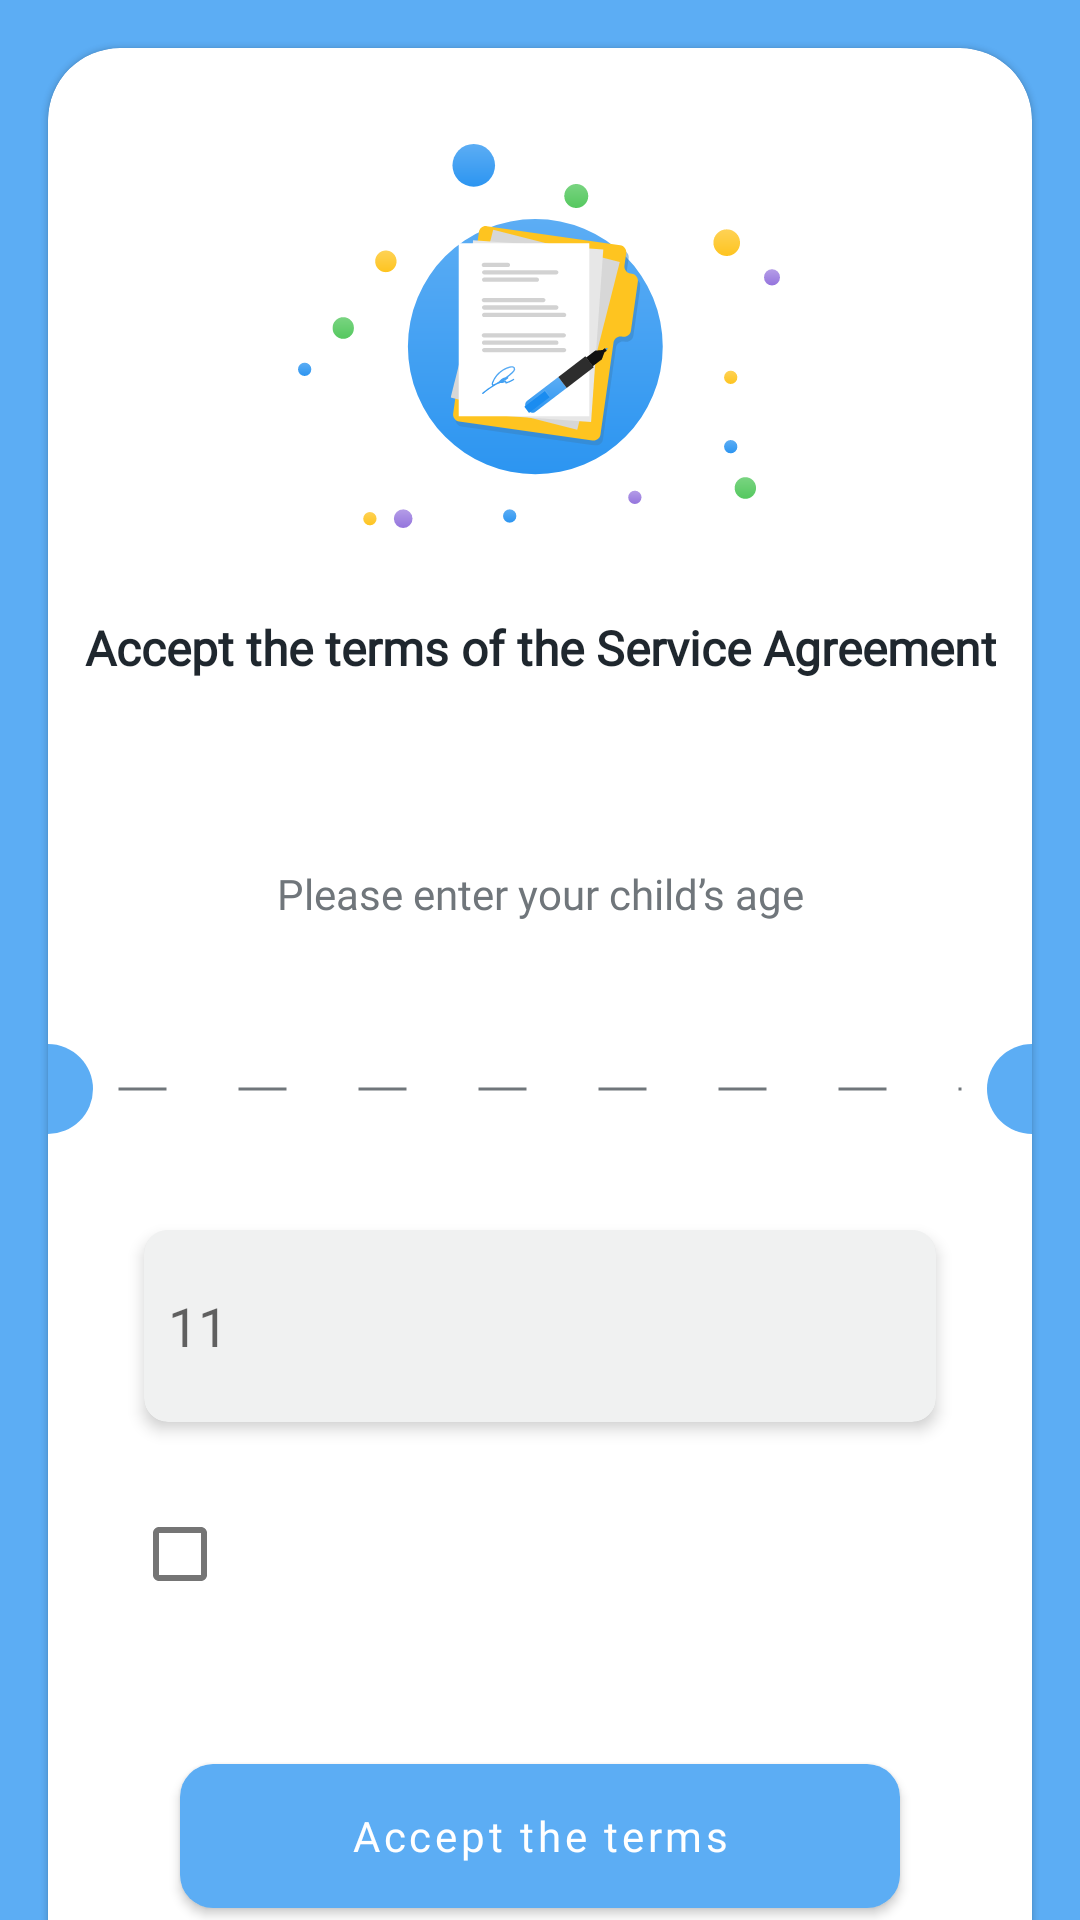

Here is an Android app screen rendered from its layout file. Give the layout XML and the strings, colors and styles it references.
<!-- AndroidManifest.xml: application theme Theme.ChildApp -->
<!-- res/layout/fragment_confirm_age.xml -->
<?xml version="1.0" encoding="utf-8"?>
<androidx.core.widget.NestedScrollView xmlns:android="http://schemas.android.com/apk/res/android"
    xmlns:app="http://schemas.android.com/apk/res-auto"
    xmlns:tools="http://schemas.android.com/tools"
    android:layout_width="match_parent"
    android:layout_height="match_parent"
    android:fillViewport="true"
    tools:context=".ui.splash.start.age.ConfirmAgeFragment">

    <RelativeLayout
        android:layout_width="match_parent"
        android:layout_height="match_parent"
        android:background="@color/colorMainBlue">

        <com.google.android.material.card.MaterialCardView
            style="@style/main_card_view"
            app:cardCornerRadius="24dp">

            <LinearLayout
                android:layout_width="match_parent"
                android:layout_height="match_parent"
                android:orientation="vertical">

                <androidx.appcompat.widget.AppCompatImageView
                    style="@style/image_view_style"
                    app:srcCompat="@drawable/ic_group_9" />

                <androidx.appcompat.widget.AppCompatTextView
                    style="@style/main_desc_style"
                    android:text="@string/accept_terms_service" />

                <androidx.appcompat.widget.AppCompatTextView

                    style="@style/other_desc_style"
                    android:text="@string/enter_age" />

                <RelativeLayout
                    android:layout_width="match_parent"
                    android:layout_height="30dp"
                    android:layout_marginBottom="24dp">

                    <View
                        android:id="@+id/left_circle"
                        style="@style/my_customleft_view"
                        android:background="@drawable/half_circle_left" />

                    <View style="@style/my_dot_line_view" />

                    <View
                        android:id="@+id/right_circle"
                        style="@style/my_custom_rigth_line" />

                </RelativeLayout>


                <com.google.android.material.card.MaterialCardView
                    android:layout_width="match_parent"
                    android:layout_height="64dp"
                    android:layout_marginStart="32dp"
                    android:layout_marginTop="8dp"
                    android:layout_marginEnd="32dp"
                    android:layout_marginBottom="8dp"
                    app:cardCornerRadius="8dp"
                    app:cardElevation="3dp">


                    <androidx.appcompat.widget.AppCompatEditText
                        android:id="@+id/age_children"
                        android:layout_width="match_parent"
                        android:layout_height="match_parent"
                        android:background="#1A70767B"
                        android:hint="11"
                        android:inputType="number"
                        android:maxLength="2"
                        android:paddingStart="8dp" />
                </com.google.android.material.card.MaterialCardView>


                <LinearLayout
                    android:id="@+id/term_use_linear"
                    android:layout_width="match_parent"
                    android:layout_height="56dp"
                    android:layout_marginStart="16dp"
                    android:layout_marginTop="8dp"
                    android:layout_marginEnd="16dp"
                    android:gravity="center_vertical"
                    android:orientation="horizontal">

                    <com.google.android.material.checkbox.MaterialCheckBox
                        android:id="@+id/checkbox_terms"
                        android:layout_width="56dp"
                        android:minWidth="0dp"
                        android:layout_height="56dp" />

                    <com.google.android.material.textview.MaterialTextView
                        android:id="@+id/accept_terms_text"
                        android:layout_width="wrap_content"
                        android:layout_height="56dp"
                        android:gravity="center"
                        android:fontFamily="@font/montserrat_alternates"
                        tools:text="@string/accept_terms_service" />
                </LinearLayout>

                <com.google.android.material.button.MaterialButton
                    android:id="@+id/accept_terms_btn"
                    style="@style/my_checker_btn"
                    android:layout_marginTop="36dp"
                    android:layout_marginBottom="32dp"
                    android:text="@string/accept_the_terms"
                    app:cornerRadius="11dp" />

            </LinearLayout>
        </com.google.android.material.card.MaterialCardView>

    </RelativeLayout>


</androidx.core.widget.NestedScrollView>
<!-- resources referenced by this layout -->
<resources>
  <color name="colorMainBlue">#5CADF4</color>
  <!-- drawable half_circle_left (drawable) -->
  <?xml version="1.0" encoding="utf-8"?>
  <shape xmlns:android="http://schemas.android.com/apk/res/android"
      android:shape="rectangle">
      <size
          android:width="15dp"
          android:height="30dp" />
      <solid android:color="@color/colorMainBlue" />
      <corners
          android:bottomRightRadius="15dp"
          android:topRightRadius="15dp" />
  </shape>
  <string name="accept_terms_service">Accept the terms of the Service Agreement</string>
  <string name="accept_the_terms">Accept the terms</string>
  <string name="enter_age">Please enter your child’s age</string>
  <style name="image_view_style">
          <item name="android:layout_width">match_parent</item>
          <item name="android:layout_height">144dp</item>
          <item name="android:padding">8dp</item>
          <item name="android:layout_marginTop">24dp</item>
          <item name="android:layout_marginEnd">24dp</item>
          <item name="android:layout_marginStart">24dp</item>
      </style>
  <style name="main_card_view">
          <item name="android:layout_width">match_parent</item>
          <item name="android:layout_height">match_parent</item>
          <item name="android:layout_centerInParent">true</item>
          <item name="android:layout_margin">16dp</item>
      </style>
  <style name="my_checker_btn">
          <item name="android:layout_width">240dp</item>
          <item name="android:layout_gravity">center</item>
          <item name="android:layout_height">60dp</item>
          <item name="android:fontFamily">@font/montserrat_alternates</item>
          <item name="android:textAllCaps">false</item>
      </style>
  <style name="my_custom_rigth_line">
          <item name="android:layout_width">15dp</item>
          <item name="android:layout_height">match_parent</item>
          <item name="android:layout_alignParentTop">true</item>
          <item name="android:layout_alignParentEnd">true</item>
          <item name="android:layout_alignParentBottom">true</item>
          <item name="android:background">@drawable/half_circle_right</item>
      </style>
  <style name="my_customleft_view">
          <item name="android:layout_width">15dp</item>
          <item name="android:layout_height">match_parent</item>
          <item name="android:layout_alignParentStart">true</item>
          <item name="android:layout_alignParentTop">true</item>
          <item name="android:layout_alignParentBottom">true</item>
      </style>
  <style name="other_desc_style">
          <item name="android:layout_width">match_parent</item>
          <item name="android:layout_height">100dp</item>
          <item name="android:fontFamily">@font/montserrat_alternates</item>
          <item name="android:gravity">center</item>
          <item name="android:padding">8dp</item>
          <item name="android:textColor">@color/colorGray</item>
      </style>
  <color name="colorBlack">#1F272E</color>
  <!-- drawable half_circle_right (drawable-v24) -->
  <?xml version="1.0" encoding="utf-8"?>
  <shape xmlns:android="http://schemas.android.com/apk/res/android"
      android:shape="rectangle">
      <size
          android:width="15dp"
          android:height="30dp" />
      <solid android:color="@color/colorMainBlue" />
      <corners
          android:bottomLeftRadius="15dp"
          android:topLeftRadius="15dp" />
  </shape>
  <!-- drawable dashed_line (drawable) -->
  <?xml version="1.0" encoding="utf-8"?>
  <shape xmlns:android="http://schemas.android.com/apk/res/android"
      android:shape="line">
      <stroke
          android:width="1dp"
          android:color="@color/colorGray"
          android:dashWidth="16dp"
          android:dashGap="24dp" />
  </shape>
  <color name="colorGray">#70767B</color>
  <color name="colorLighterBlue">#2C95F1</color>
  <color name="colorWhite">#FFF</color>
</resources>
